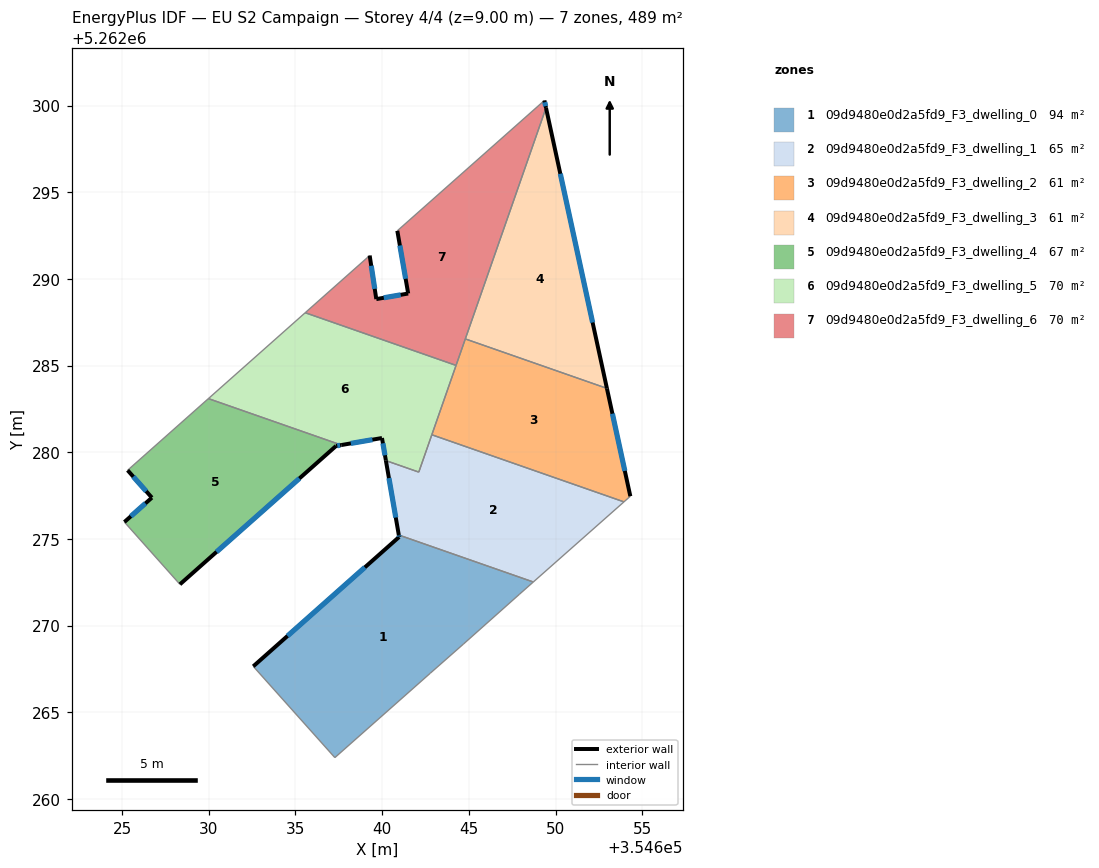
=== STOREY PLAN SPEC (per zone: floor XY polygon, exterior-wall plan segments, windows/doors) ===
zone 1: 09d9480e0d2a5fd9_F3_dwelling_0  (94.2 m²)
  floor: (354648.72, 5262272.52) (354647.93, 5262271.82) (354644.69, 5262268.94) (354642.77, 5262267.25) (354637.27, 5262262.39) (354632.56, 5262267.65) (354640.98, 5262275.12) (354640.96, 5262275.23)
  exterior wall: (354640.98, 5262275.12) – (354632.56, 5262267.65)  [11.2 m]
    window: (354639.00, 5262273.36) – (354634.54, 5262269.40)  [9.5 m²]
  exterior wall: (354640.96, 5262275.23) – (354640.98, 5262275.12)  [0.1 m]
    window: (354640.96, 5262275.20) – (354640.97, 5262275.14)  [0.1 m²]
  interior walls: 6
zone 2: 09d9480e0d2a5fd9_F3_dwelling_1  (64.7 m²)
  floor: (354653.95, 5262277.14) (354648.72, 5262272.52) (354640.96, 5262275.23) (354640.22, 5262279.52) (354642.11, 5262278.86) (354642.86, 5262281.01)
  exterior wall: (354640.22, 5262279.52) – (354640.96, 5262275.23)  [4.4 m]
    window: (354640.39, 5262278.51) – (354640.79, 5262276.23)  [3.7 m²]
  interior walls: 5
zone 3: 09d9480e0d2a5fd9_F3_dwelling_2  (61.1 m²)
  floor: (354652.97, 5262283.69) (354654.32, 5262277.46) (354653.95, 5262277.14) (354642.86, 5262281.01) (354644.80, 5262286.54)
  exterior wall: (354654.32, 5262277.46) – (354652.97, 5262283.69)  [6.4 m]
    window: (354654.00, 5262278.93) – (354653.28, 5262282.22)  [5.4 m²]
  interior walls: 5
zone 4: 09d9480e0d2a5fd9_F3_dwelling_3  (61.1 m²)
  floor: (354649.45, 5262299.87) (354652.97, 5262283.69) (354644.80, 5262286.54)
  exterior wall: (354652.97, 5262283.69) – (354649.45, 5262299.87)  [16.6 m]
    window: (354652.14, 5262287.49) – (354650.28, 5262296.07)  [14.0 m²]
  interior walls: 2
zone 5: 09d9480e0d2a5fd9_F3_dwelling_4  (66.7 m²)
  floor: (354637.64, 5262280.42) (354637.34, 5262280.37) (354628.33, 5262272.38) (354625.13, 5262275.98) (354626.72, 5262277.38) (354625.32, 5262278.96) (354629.98, 5262283.10)
  exterior wall: (354637.34, 5262280.37) – (354637.64, 5262280.42)  [0.3 m]
    window: (354637.41, 5262280.38) – (354637.57, 5262280.40)  [0.3 m²]
  exterior wall: (354628.33, 5262272.38) – (354637.34, 5262280.37)  [12.0 m]
    window: (354630.45, 5262274.26) – (354635.23, 5262278.49)  [10.2 m²]
  exterior wall: (354626.72, 5262277.38) – (354625.13, 5262275.98)  [2.1 m]
    window: (354626.34, 5262277.05) – (354625.50, 5262276.31)  [1.8 m²]
  exterior wall: (354625.32, 5262278.96) – (354626.72, 5262277.38)  [2.1 m]
    window: (354625.65, 5262278.59) – (354626.39, 5262277.75)  [1.8 m²]
  interior walls: 3
zone 6: 09d9480e0d2a5fd9_F3_dwelling_5  (70.4 m²)
  floor: (354644.26, 5262285.01) (354642.11, 5262278.86) (354640.22, 5262279.52) (354639.99, 5262280.82) (354637.64, 5262280.42) (354629.98, 5262283.10) (354635.56, 5262288.05)
  exterior wall: (354639.99, 5262280.82) – (354640.22, 5262279.52)  [1.3 m]
    window: (354640.04, 5262280.52) – (354640.16, 5262279.82)  [1.1 m²]
  exterior wall: (354637.64, 5262280.42) – (354639.99, 5262280.82)  [2.4 m]
    window: (354638.19, 5262280.51) – (354639.44, 5262280.73)  [2.0 m²]
  interior walls: 6
zone 7: 09d9480e0d2a5fd9_F3_dwelling_6  (70.4 m²)
  floor: (354649.36, 5262300.29) (354649.45, 5262299.87) (354644.26, 5262285.01) (354635.56, 5262288.05) (354639.28, 5262291.35) (354639.66, 5262288.84) (354641.50, 5262289.16) (354640.88, 5262292.78)
  exterior wall: (354640.88, 5262292.78) – (354641.50, 5262289.16)  [3.7 m]
    window: (354641.02, 5262291.93) – (354641.35, 5262290.01)  [3.1 m²]
  exterior wall: (354649.45, 5262299.87) – (354649.36, 5262300.29)  [0.4 m]
    window: (354649.43, 5262299.97) – (354649.38, 5262300.19)  [0.4 m²]
  exterior wall: (354639.66, 5262288.84) – (354639.28, 5262291.35)  [2.5 m]
    window: (354639.57, 5262289.43) – (354639.37, 5262290.76)  [2.1 m²]
  exterior wall: (354641.50, 5262289.16) – (354639.66, 5262288.84)  [1.9 m]
    window: (354641.07, 5262289.08) – (354640.09, 5262288.91)  [1.6 m²]
  interior walls: 5

=== DERIVED (storey summary) ===
Building: EU S2 Campaign
Storey: 4 of 4  (floor level z = 9.00 m)
Storey gross floor area: 488.6 m²
Zones on this storey: 7
  - 09d9480e0d2a5fd9_F3_dwelling_0: floor 94.2 m²; exterior wall 11.4 m (34.1 m²); 2 window(s) 9.6 m²; WWR 28.1%
  - 09d9480e0d2a5fd9_F3_dwelling_1: floor 64.7 m²; exterior wall 4.4 m (13.1 m²); 1 window(s) 3.7 m²; WWR 28.1%
  - 09d9480e0d2a5fd9_F3_dwelling_2: floor 61.1 m²; exterior wall 6.4 m (19.1 m²); 1 window(s) 5.4 m²; WWR 28.1%
  - 09d9480e0d2a5fd9_F3_dwelling_3: floor 61.1 m²; exterior wall 16.6 m (49.7 m²); 1 window(s) 14.0 m²; WWR 28.1%
  - 09d9480e0d2a5fd9_F3_dwelling_4: floor 66.7 m²; exterior wall 16.6 m (49.7 m²); 4 window(s) 14.0 m²; WWR 28.1%
  - 09d9480e0d2a5fd9_F3_dwelling_5: floor 70.4 m²; exterior wall 3.7 m (11.1 m²); 2 window(s) 3.1 m²; WWR 28.1%
  - 09d9480e0d2a5fd9_F3_dwelling_6: floor 70.4 m²; exterior wall 8.5 m (25.6 m²); 4 window(s) 7.2 m²; WWR 28.1%
Zone adjacency (shared interzone walls):
  - 09d9480e0d2a5fd9_F3_dwelling_0 ↔ 09d9480e0d2a5fd9_F3_dwelling_1
  - 09d9480e0d2a5fd9_F3_dwelling_1 ↔ 09d9480e0d2a5fd9_F3_dwelling_2
  - 09d9480e0d2a5fd9_F3_dwelling_1 ↔ 09d9480e0d2a5fd9_F3_dwelling_5
  - 09d9480e0d2a5fd9_F3_dwelling_2 ↔ 09d9480e0d2a5fd9_F3_dwelling_3
  - 09d9480e0d2a5fd9_F3_dwelling_2 ↔ 09d9480e0d2a5fd9_F3_dwelling_5
  - 09d9480e0d2a5fd9_F3_dwelling_2 ↔ 09d9480e0d2a5fd9_F3_dwelling_6
  - 09d9480e0d2a5fd9_F3_dwelling_3 ↔ 09d9480e0d2a5fd9_F3_dwelling_6
  - 09d9480e0d2a5fd9_F3_dwelling_4 ↔ 09d9480e0d2a5fd9_F3_dwelling_5
  - 09d9480e0d2a5fd9_F3_dwelling_5 ↔ 09d9480e0d2a5fd9_F3_dwelling_6